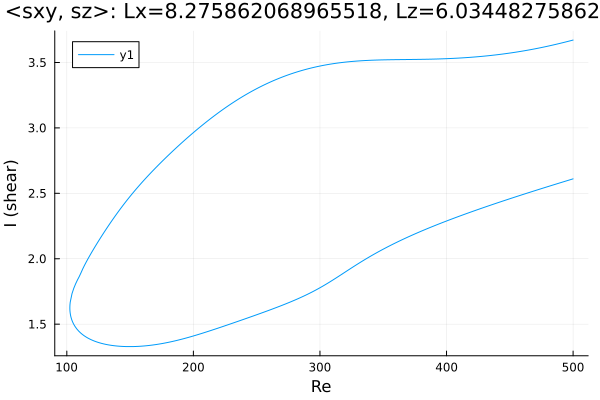

Data behind this chart, as committed beside it:
Re, shear
500.0, 2.611
499.1, 2.608
497.7, 2.604
496.3, 2.6
494.9, 2.596
493.5, 2.591
492.1, 2.587
490.6, 2.583
489.2, 2.579
487.8, 2.575
486.4, 2.57
485, 2.566
483.6, 2.562
482.2, 2.558
480.7, 2.553
479.3, 2.549
477.9, 2.545
476.5, 2.541
475.1, 2.536
473.7, 2.532
472.3, 2.528
470.8, 2.523
469.4, 2.519
468, 2.515
466.6, 2.51
465.2, 2.506
463.8, 2.502
462.4, 2.497
460.9, 2.493
459.5, 2.488
458.1, 2.484
456.7, 2.48
455.3, 2.475
453.9, 2.471
452.5, 2.466
451, 2.462
449.6, 2.457
448.2, 2.453
446.8, 2.448
445.4, 2.444
444, 2.439
442.6, 2.435
441.1, 2.43
439.7, 2.426
438.3, 2.421
436.9, 2.416
435.5, 2.412
434.1, 2.407
432.7, 2.402
431.2, 2.398
429.8, 2.393
428.4, 2.388
427, 2.383
425.6, 2.379
424.2, 2.374
422.8, 2.369
421.3, 2.364
419.9, 2.359
418.5, 2.355
417.1, 2.35
... 568 more rows
